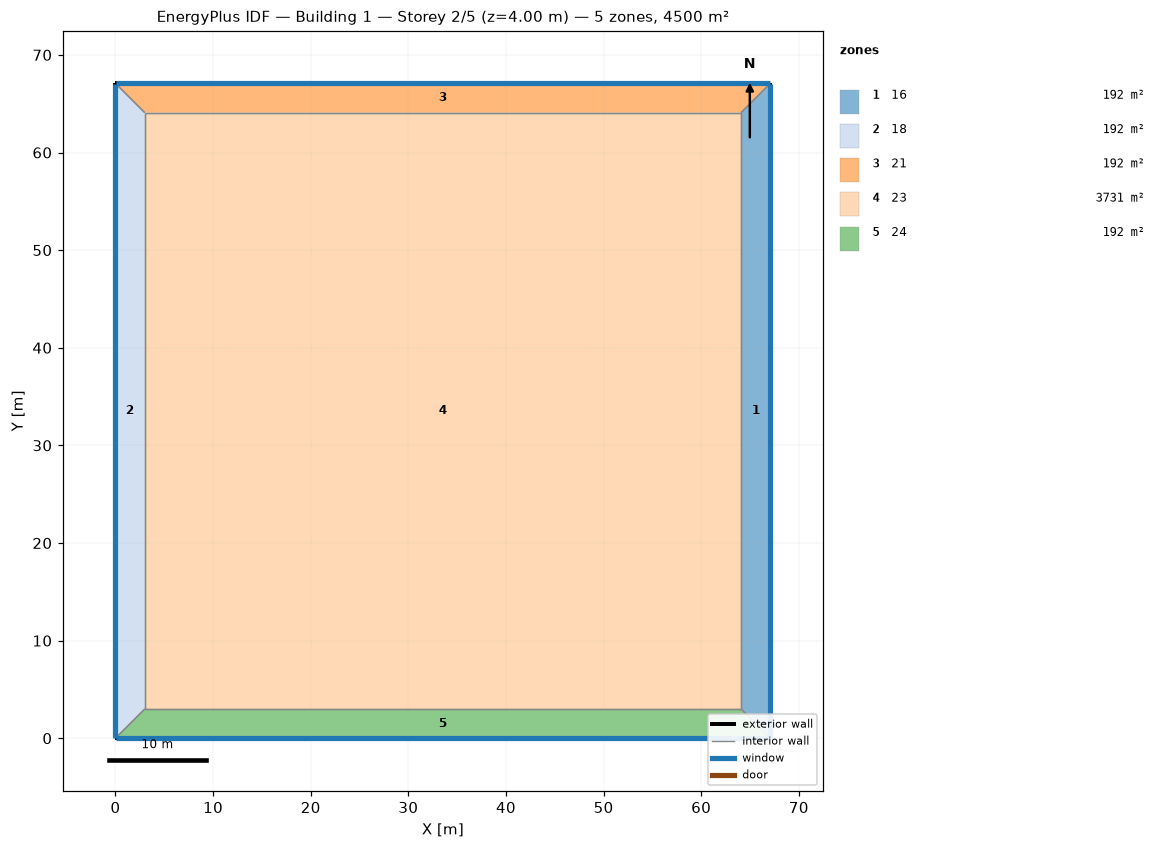
=== STOREY PLAN SPEC (per zone: floor XY polygon, exterior-wall plan segments, windows/doors) ===
zone 1: 16  (192.2 m²)
  floor: (67.08, 67.08) (67.08, 0.00) (64.08, 3.00) (64.08, 64.08)
  exterior wall: (67.08, 0.00) – (67.08, 67.08)  [67.1 m]
    window: (67.08, 0.03) – (67.08, 67.06)  [53.7 m²]
  interior walls: 3
zone 2: 18  (192.2 m²)
  floor: (0.00, 0.00) (0.00, 67.08) (3.00, 64.08) (3.00, 3.00)
  exterior wall: (0.00, 67.08) – (0.00, 0.00)  [67.1 m]
    window: (0.00, 67.06) – (0.00, 0.03)  [53.7 m²]
  interior walls: 3
zone 3: 21  (192.2 m²)
  floor: (0.00, 67.08) (67.08, 67.08) (64.08, 64.08) (3.00, 64.08)
  exterior wall: (67.08, 67.08) – (0.00, 67.08)  [67.1 m]
    window: (67.06, 67.08) – (0.03, 67.08)  [53.7 m²]
  interior walls: 3
zone 4: 23  (3731.0 m²)
  floor: (3.00, 3.00) (3.00, 64.08) (64.08, 64.08) (64.08, 3.00)
  interior walls: 4
zone 5: 24  (192.2 m²)
  floor: (67.08, 0.00) (0.00, 0.00) (3.00, 3.00) (64.08, 3.00)
  exterior wall: (0.00, 0.00) – (67.08, 0.00)  [67.1 m]
    window: (0.03, 0.00) – (67.06, 0.00)  [53.7 m²]
  interior walls: 3

=== DERIVED (storey summary) ===
Building: Building 1
Storey: 2 of 5  (floor level z = 4.00 m)
Storey gross floor area: 4500.0 m²
Zones on this storey: 5
  - 16: floor 192.2 m²; exterior wall 67.1 m (268.3 m²); 1 window(s) 53.7 m²; WWR 20.0%
  - 18: floor 192.2 m²; exterior wall 67.1 m (268.3 m²); 1 window(s) 53.7 m²; WWR 20.0%
  - 21: floor 192.2 m²; exterior wall 67.1 m (268.3 m²); 1 window(s) 53.7 m²; WWR 20.0%
  - 23: floor 3731.0 m²
  - 24: floor 192.2 m²; exterior wall 67.1 m (268.3 m²); 1 window(s) 53.7 m²; WWR 20.0%
Zone adjacency (shared interzone walls):
  - 16 ↔ 21
  - 16 ↔ 23
  - 16 ↔ 24
  - 18 ↔ 21
  - 18 ↔ 23
  - 18 ↔ 24
  - 21 ↔ 23
  - 23 ↔ 24